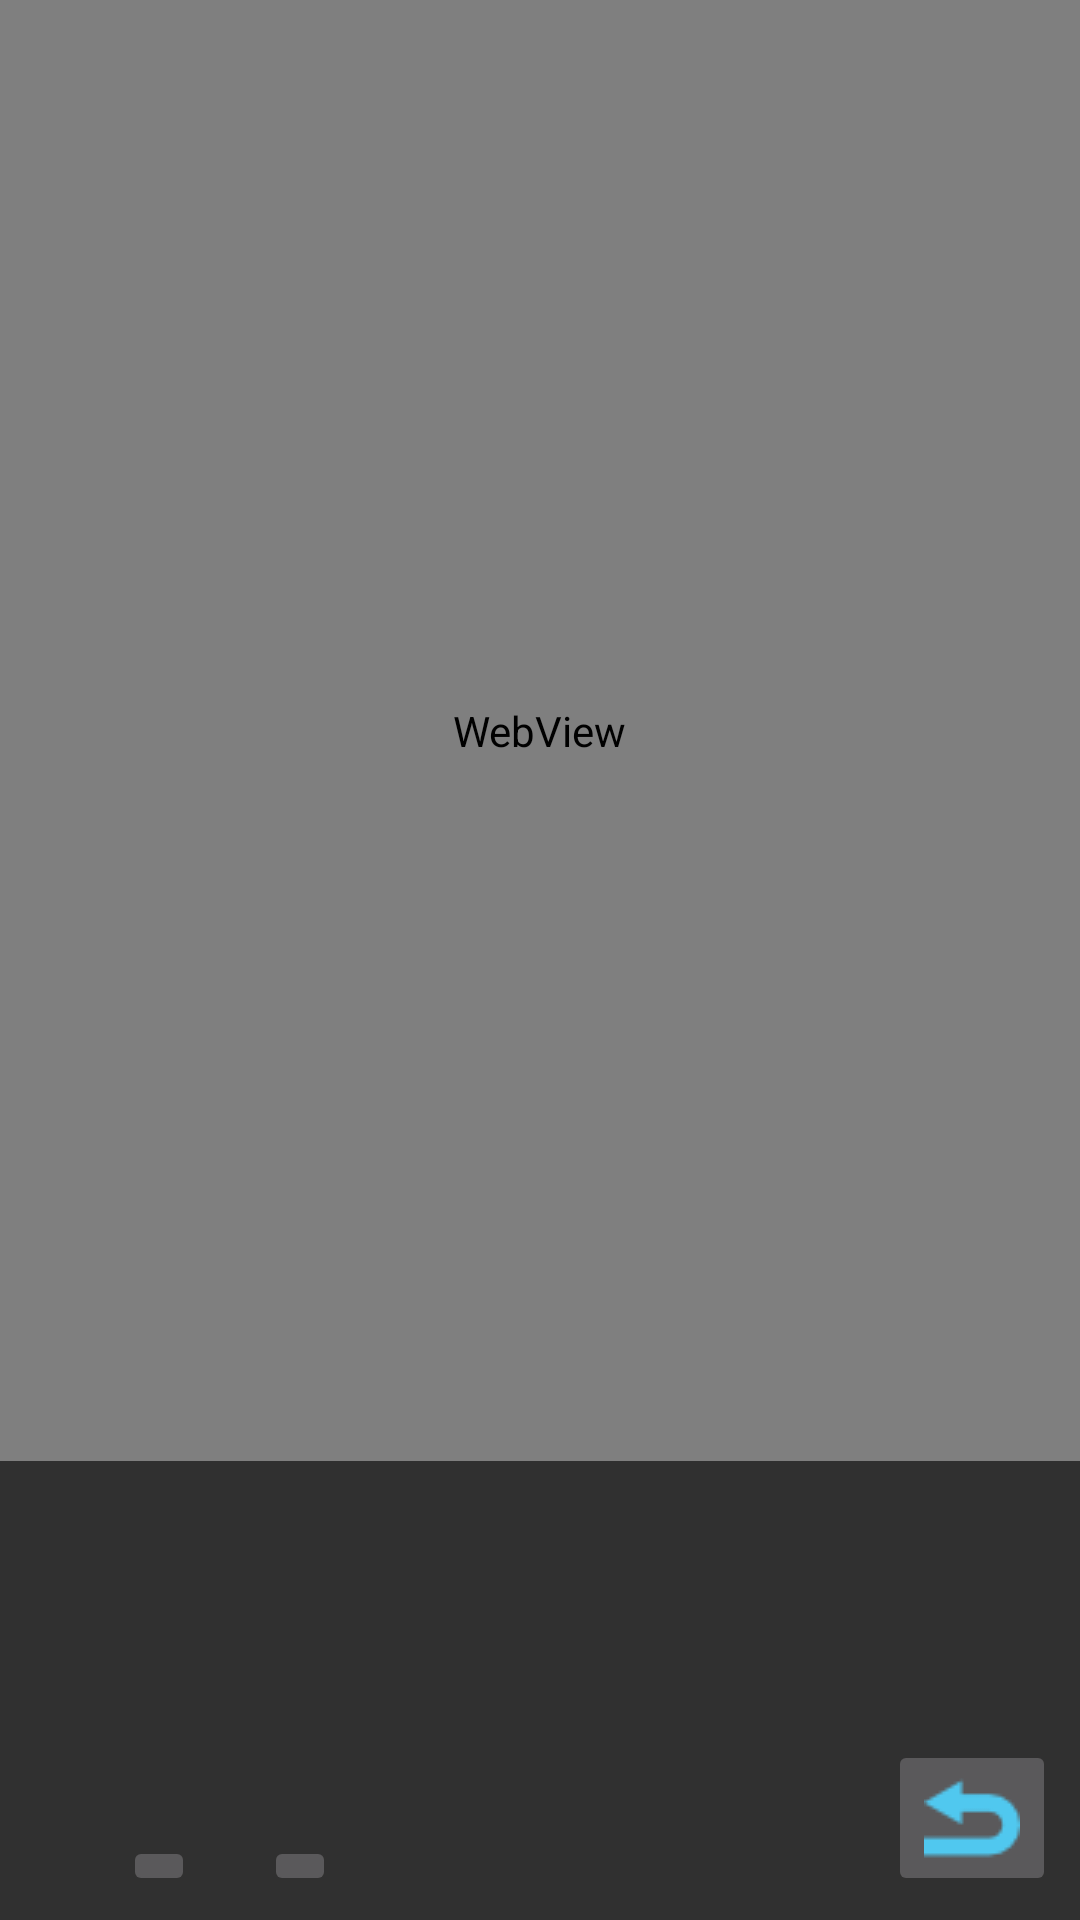

The Android layout XML behind this screen, and the referenced resources:
<!-- AndroidManifest.xml: application theme MyTheme -->
<!-- res/layout/activity_aero_view.xml -->
<?xml version="1.0" encoding="utf-8"?>
<android.support.constraint.ConstraintLayout xmlns:android="http://schemas.android.com/apk/res/android"
    xmlns:app="http://schemas.android.com/apk/res-auto"
    xmlns:tools="http://schemas.android.com/tools"
    android:layout_width="match_parent"
    android:layout_height="match_parent"
    tools:context="com.example.example.parkingmanager.aeroView">

    <ImageButton
        android:id="@+id/backButton"
        android:layout_width="wrap_content"
        android:layout_height="wrap_content"
        android:layout_marginBottom="8dp"
        android:layout_marginRight="8dp"
        android:onClick="onbackButtonClicked"
        app:layout_constraintBottom_toBottomOf="parent"
        app:layout_constraintRight_toRightOf="parent"
        app:srcCompat="@drawable/repeat_32" />

    <WebView
        android:id="@+id/aeroView"
        android:layout_width="367dp"
        android:layout_height="487dp"
        android:layout_marginLeft="8dp"
        android:layout_marginRight="8dp"
        app:layout_constraintHorizontal_bias="0.533"
        app:layout_constraintLeft_toLeftOf="parent"
        app:layout_constraintRight_toRightOf="parent"
        tools:layout_editor_absoluteY="9dp" />

    <ImageButton
        android:id="@+id/floor1"
        android:layout_width="wrap_content"
        android:layout_height="wrap_content"
        android:layout_marginBottom="8dp"
        android:layout_marginLeft="41dp"
        android:onClick="onfloor1ButtonClicked"
        app:layout_constraintBottom_toBottomOf="parent"
        app:layout_constraintLeft_toLeftOf="parent"
        app:srcCompat="@drawable/one" />

    <ImageButton
        android:id="@+id/floor2"
        android:layout_width="wrap_content"
        android:layout_height="wrap_content"
        android:layout_marginBottom="8dp"
        android:layout_marginLeft="23dp"
        android:onClick="onfloor2ButtonClicked"
        app:layout_constraintBottom_toBottomOf="parent"
        app:layout_constraintLeft_toRightOf="@+id/floor1"
        app:srcCompat="@drawable/two" />
</android.support.constraint.ConstraintLayout>
<!-- resources referenced by this layout -->
<resources>
  <!-- drawable repeat_32: png bitmap (drawable, 691 bytes) -->
  <style name="MyTheme" parent="Theme.AppCompat.NoActionBar">
          <item name="colorPrimary">@android:color/holo_blue_bright</item>
          <item name="colorAccent">@color/colorAccent</item>
          <item name="windowActionBar">false</item>
          <item name="windowNoTitle">true</item>
      </style>
  <!-- not gathered from this repository: default colours our renderer supplied (Android Studio template values) -->
  <color name="colorAccent">#FF03DAC5</color>
</resources>
